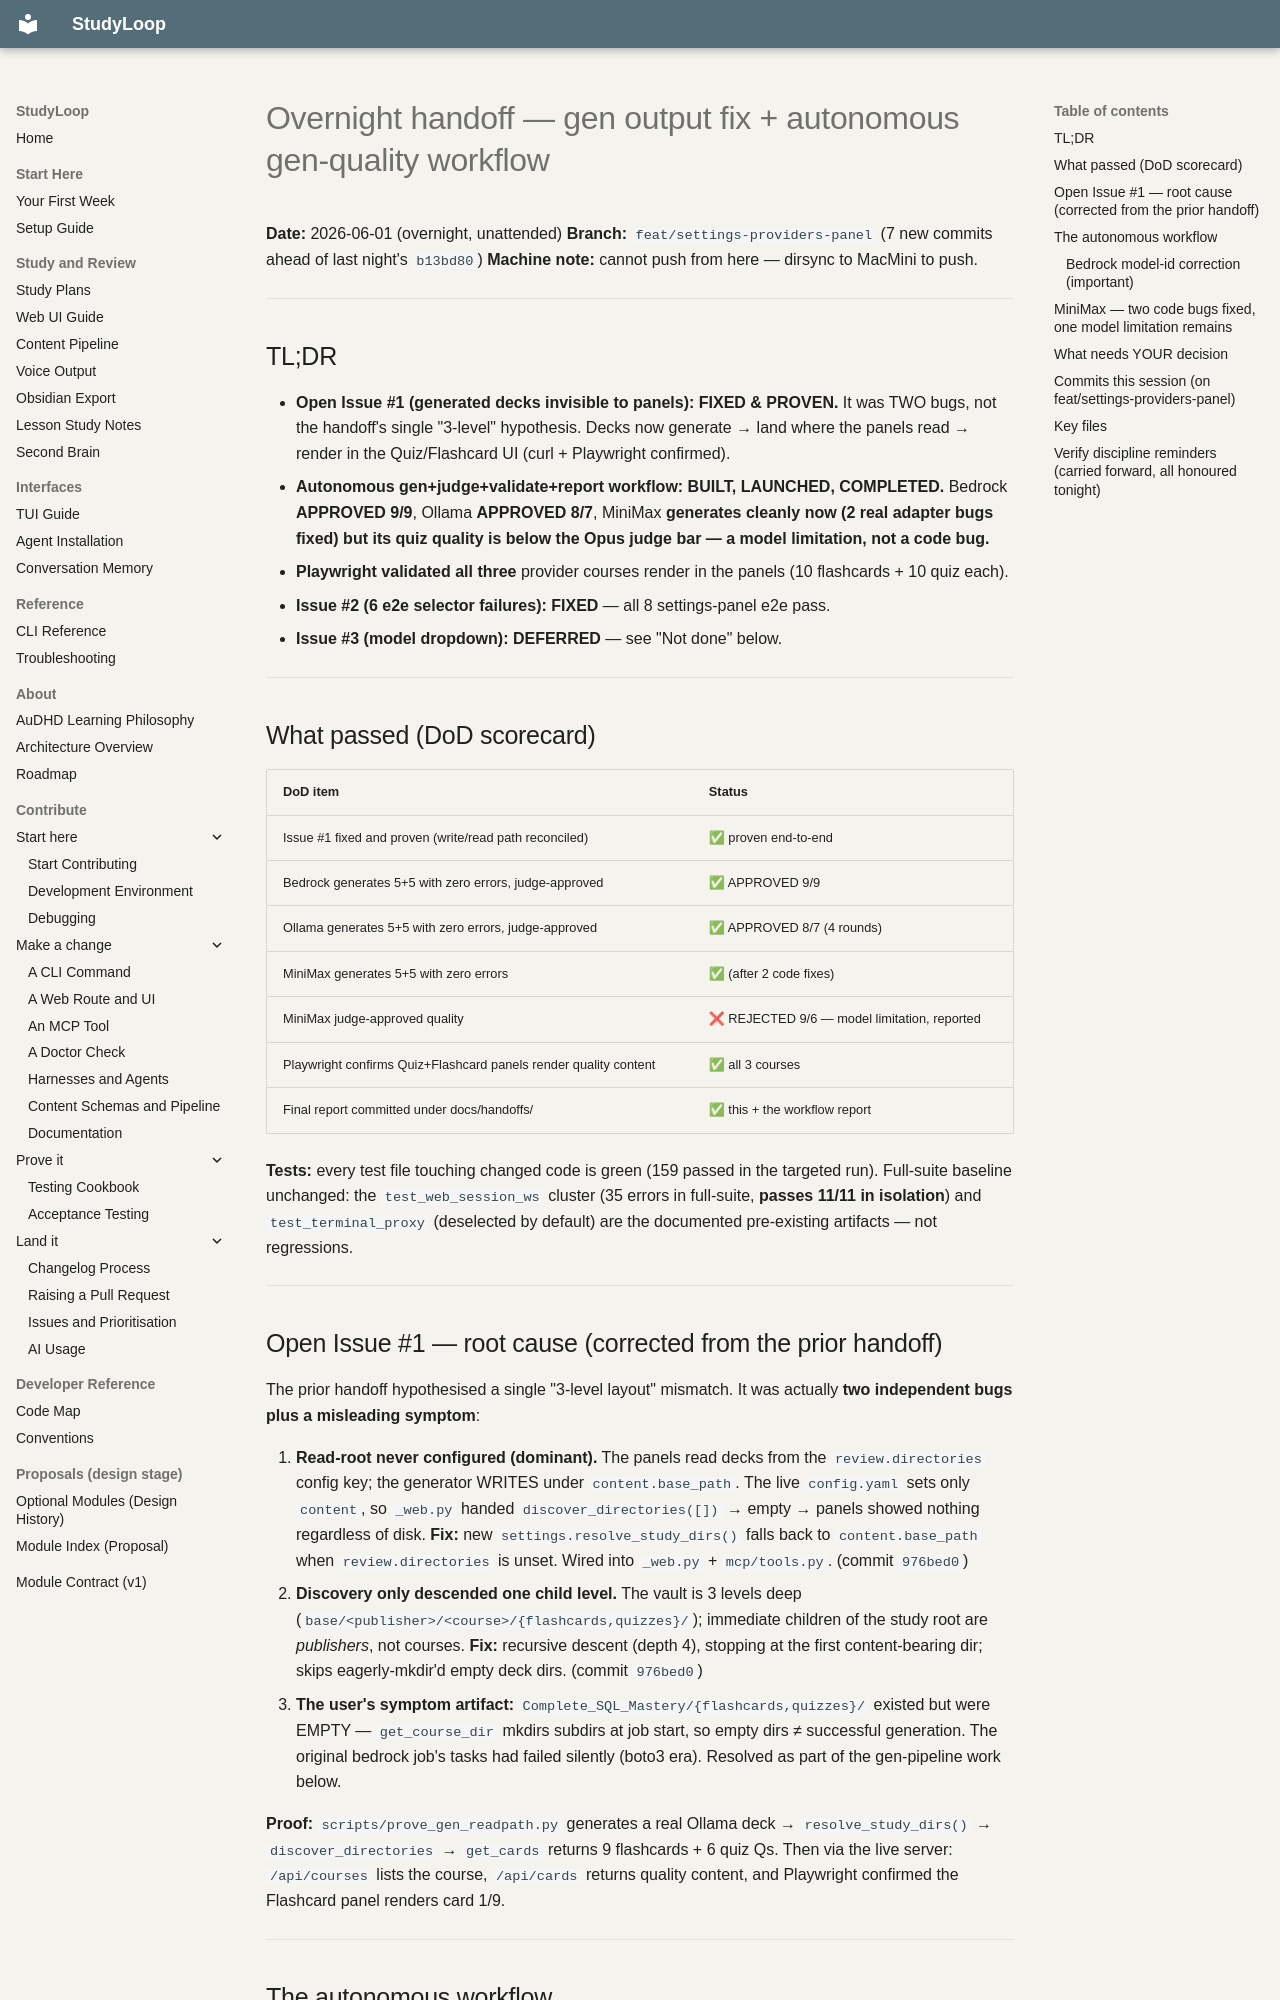

repository: NetDevAutomate/StudyLoop · page: handoffs/2026-06-01-overnight-gen-quality-final/index.html · generator: mkdocs

# Overnight handoff — gen output fix + autonomous gen-quality workflow

**Date:** 2026-06-01 (overnight, unattended)
**Branch:** `feat/settings-providers-panel` (7 new commits ahead of last night's `b13bd80`)
**Machine note:** cannot push from here — dirsync to MacMini to push.

---

## TL;DR

- **Open Issue #1 (generated decks invisible to panels): FIXED & PROVEN.** It was
  TWO bugs, not the handoff's single "3-level" hypothesis. Decks now generate →
  land where the panels read → render in the Quiz/Flashcard UI (curl + Playwright
  confirmed).
- **Autonomous gen+judge+validate+report workflow: BUILT, LAUNCHED, COMPLETED.**
  Bedrock **APPROVED 9/9**, Ollama **APPROVED 8/7**, MiniMax **generates cleanly
  now (2 real adapter bugs fixed) but its quiz quality is below the Opus judge bar
  — a model limitation, not a code bug.**
- **Playwright validated all three** provider courses render in the panels (10
  flashcards + 10 quiz each).
- **Issue #2 (6 e2e selector failures): FIXED** — all 8 settings-panel e2e pass.
- **Issue #3 (model dropdown): DEFERRED** — see "Not done" below.

---

## What passed (DoD scorecard)

| DoD item | Status |
|---|---|
| Issue #1 fixed and proven (write/read path reconciled) | ✅ proven end-to-end |
| Bedrock generates 5+5 with zero errors, judge-approved | ✅ APPROVED 9/9 |
| Ollama generates 5+5 with zero errors, judge-approved | ✅ APPROVED 8/7 (4 rounds) |
| MiniMax generates 5+5 with zero errors | ✅ (after 2 code fixes) |
| MiniMax judge-approved quality | ❌ REJECTED 9/6 — model limitation, reported |
| Playwright confirms Quiz+Flashcard panels render quality content | ✅ all 3 courses |
| Final report committed under docs/handoffs/ | ✅ this + the workflow report |

**Tests:** every test file touching changed code is green (159 passed in the
targeted run). Full-suite baseline unchanged: the `test_web_session_ws` cluster
(35 errors in full-suite, **passes 11/11 in isolation**) and `test_terminal_proxy`
(deselected by default) are the documented pre-existing artifacts — not regressions.

---

## Open Issue #1 — root cause (corrected from the prior handoff)

The prior handoff hypothesised a single "3-level layout" mismatch. It was actually
**two independent bugs plus a misleading symptom**:

1. **Read-root never configured (dominant).** The panels read decks from the
   `review.directories` config key; the generator WRITES under `content.base_path`.
   The live `config.yaml` sets only `content`, so `_web.py` handed
   `discover_directories([])` → empty → panels showed nothing regardless of disk.
   **Fix:** new `settings.resolve_study_dirs()` falls back to `content.base_path`
   when `review.directories` is unset. Wired into `_web.py` + `mcp/tools.py`.
   (commit `976bed0`)
2. **Discovery only descended one child level.** The vault is 3 levels deep
   (`base/<publisher>/<course>/{flashcards,quizzes}/`); immediate children of the
   study root are *publishers*, not courses. **Fix:** recursive descent (depth 4),
   stopping at the first content-bearing dir; skips eagerly-mkdir'd empty deck
   dirs. (commit `976bed0`)
3. **The user's symptom artifact:** `Complete_SQL_Mastery/{flashcards,quizzes}/`
   existed but were EMPTY — `get_course_dir` mkdirs subdirs at job start, so empty
   dirs ≠ successful generation. The original bedrock job's tasks had failed
   silently (boto3 era). Resolved as part of the gen-pipeline work below.

**Proof:** `scripts/prove_gen_readpath.py` generates a real Ollama deck →
`resolve_study_dirs()` → `discover_directories` → `get_cards` returns 9 flashcards
+ 6 quiz Qs. Then via the live server: `/api/courses` lists the course,
`/api/cards` returns quality content, and Playwright confirmed the Flashcard panel
renders card 1/9.

---
